Photos from the image-classification dataset "dataset" in the GitHub repository akbartangir/DL-workspace. Its 3 classes are: paper, rock, scissors.

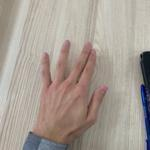
Label: paper

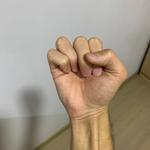
Label: rock

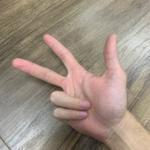
Label: scissors

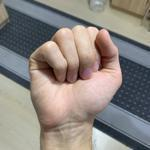
Label: rock

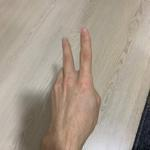
Label: scissors

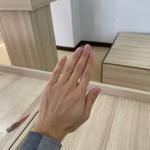
Label: paper
